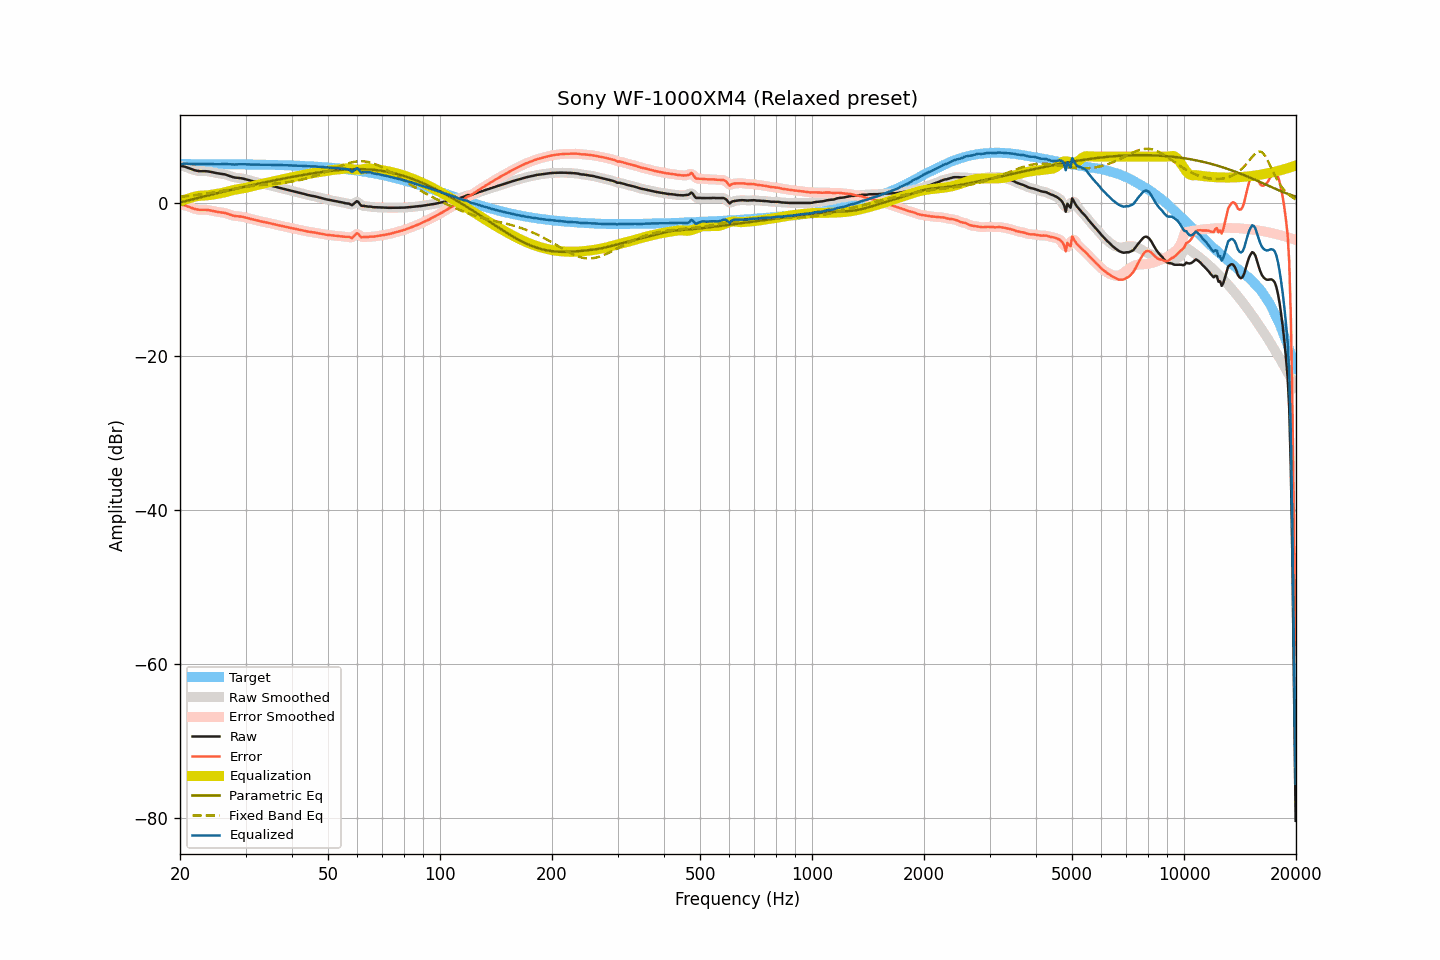

Values plotted in this chart, from the file beside it:
frequency, raw, smoothed, error, error_smoothed, equalization, parametric_eq, fixed_band_eq, equalized_raw, equalized_smoothed, target
20.00, 4.80, 4.80, -0.24, -0.24, 0.18, 0.03, 0.76, 4.98, 4.98, 5.04
20.20, 4.77, 4.77, -0.27, -0.27, 0.25, 0.08, 0.79, 5.03, 5.03, 5.04
20.40, 4.73, 4.74, -0.31, -0.30, 0.33, 0.14, 0.81, 5.06, 5.06, 5.04
20.61, 4.69, 4.69, -0.35, -0.35, 0.40, 0.19, 0.83, 5.09, 5.08, 5.04
20.81, 4.62, 4.62, -0.42, -0.42, 0.47, 0.25, 0.85, 5.09, 5.09, 5.04
21.02, 4.54, 4.55, -0.50, -0.49, 0.53, 0.30, 0.88, 5.07, 5.08, 5.04
21.23, 4.46, 4.46, -0.58, -0.58, 0.59, 0.35, 0.90, 5.05, 5.05, 5.04
21.44, 4.38, 4.38, -0.66, -0.66, 0.65, 0.41, 0.93, 5.03, 5.03, 5.04
21.66, 4.30, 4.30, -0.73, -0.73, 0.72, 0.46, 0.95, 5.03, 5.03, 5.04
21.87, 4.23, 4.24, -0.80, -0.80, 0.79, 0.51, 0.98, 5.02, 5.02, 5.04
22.09, 4.18, 4.18, -0.85, -0.85, 0.84, 0.57, 1.00, 5.02, 5.02, 5.03
22.31, 4.14, 4.14, -0.89, -0.89, 0.88, 0.62, 1.03, 5.02, 5.02, 5.03
22.54, 4.11, 4.12, -0.92, -0.92, 0.90, 0.67, 1.06, 5.01, 5.02, 5.03
22.76, 4.10, 4.10, -0.93, -0.93, 0.92, 0.72, 1.09, 5.02, 5.02, 5.03
22.99, 4.10, 4.10, -0.93, -0.93, 0.93, 0.78, 1.12, 5.03, 5.03, 5.03
23.22, 4.10, 4.10, -0.93, -0.93, 0.94, 0.83, 1.15, 5.04, 5.04, 5.03
23.45, 4.10, 4.10, -0.93, -0.93, 0.95, 0.88, 1.18, 5.05, 5.05, 5.03
23.69, 4.08, 4.09, -0.94, -0.94, 0.96, 0.93, 1.22, 5.05, 5.05, 5.03
23.92, 4.06, 4.06, -0.96, -0.97, 0.99, 0.98, 1.25, 5.05, 5.04, 5.03
24.16, 4.02, 4.02, -1.00, -1.00, 1.01, 1.04, 1.28, 5.04, 5.04, 5.03
24.40, 3.97, 3.98, -1.05, -1.05, 1.05, 1.09, 1.32, 5.02, 5.02, 5.02
24.65, 3.93, 3.93, -1.09, -1.09, 1.08, 1.14, 1.35, 5.02, 5.01, 5.02
24.89, 3.88, 3.88, -1.14, -1.14, 1.12, 1.19, 1.39, 5.00, 5.00, 5.02
25.14, 3.84, 3.84, -1.18, -1.18, 1.16, 1.24, 1.42, 5.00, 5.00, 5.02
25.39, 3.81, 3.81, -1.21, -1.21, 1.19, 1.29, 1.46, 5.00, 5.00, 5.02
25.65, 3.78, 3.78, -1.23, -1.23, 1.23, 1.34, 1.50, 5.01, 5.01, 5.02
25.91, 3.76, 3.76, -1.25, -1.26, 1.27, 1.39, 1.53, 5.03, 5.03, 5.02
26.16, 3.72, 3.72, -1.29, -1.29, 1.31, 1.44, 1.57, 5.03, 5.03, 5.01
26.43, 3.68, 3.68, -1.33, -1.34, 1.36, 1.49, 1.61, 5.04, 5.04, 5.01
26.69, 3.61, 3.61, -1.40, -1.40, 1.41, 1.54, 1.64, 5.03, 5.03, 5.01
26.96, 3.54, 3.54, -1.47, -1.46, 1.47, 1.59, 1.68, 5.02, 5.02, 5.01
27.23, 3.47, 3.47, -1.53, -1.54, 1.53, 1.64, 1.72, 5.01, 5.00, 5.01
27.50, 3.39, 3.40, -1.61, -1.61, 1.59, 1.69, 1.76, 4.98, 4.99, 5.01
27.77, 3.33, 3.33, -1.67, -1.67, 1.64, 1.74, 1.79, 4.98, 4.98, 5.00
28.05, 3.28, 3.29, -1.72, -1.71, 1.69, 1.78, 1.83, 4.97, 4.98, 5.00
28.33, 3.26, 3.26, -1.74, -1.74, 1.73, 1.83, 1.87, 4.99, 4.99, 5.00
28.62, 3.23, 3.23, -1.76, -1.76, 1.76, 1.88, 1.90, 5.00, 5.00, 5.00
28.90, 3.21, 3.21, -1.78, -1.78, 1.79, 1.93, 1.94, 5.01, 5.01, 4.99
29.19, 3.18, 3.18, -1.81, -1.81, 1.83, 1.98, 1.97, 5.01, 5.01, 4.99
29.48, 3.15, 3.15, -1.84, -1.84, 1.86, 2.02, 2.00, 5.01, 5.01, 4.99
29.78, 3.10, 3.10, -1.88, -1.89, 1.90, 2.07, 2.03, 5.00, 5.00, 4.99
30.08, 3.04, 3.04, -1.94, -1.94, 1.94, 2.12, 2.06, 4.99, 4.99, 4.99
30.38, 2.98, 2.98, -2.00, -2.00, 1.99, 2.16, 2.09, 4.97, 4.97, 4.98
30.68, 2.92, 2.93, -2.06, -2.05, 2.04, 2.21, 2.12, 4.97, 4.97, 4.98
30.99, 2.87, 2.87, -2.10, -2.10, 2.10, 2.26, 2.15, 4.97, 4.97, 4.98
31.30, 2.82, 2.82, -2.15, -2.15, 2.15, 2.30, 2.18, 4.97, 4.97, 4.97
31.61, 2.77, 2.77, -2.20, -2.20, 2.21, 2.35, 2.20, 4.98, 4.98, 4.97
31.93, 2.71, 2.72, -2.25, -2.25, 2.26, 2.39, 2.23, 4.97, 4.97, 4.97
32.24, 2.66, 2.66, -2.30, -2.30, 2.31, 2.44, 2.25, 4.97, 4.97, 4.96
32.57, 2.60, 2.60, -2.36, -2.36, 2.36, 2.48, 2.27, 4.96, 4.96, 4.96
32.89, 2.54, 2.55, -2.41, -2.41, 2.40, 2.53, 2.29, 4.95, 4.95, 4.96
33.22, 2.49, 2.49, -2.46, -2.46, 2.45, 2.57, 2.31, 4.94, 4.94, 4.95
33.55, 2.45, 2.45, -2.50, -2.50, 2.50, 2.62, 2.33, 4.95, 4.94, 4.95
33.89, 2.40, 2.40, -2.54, -2.54, 2.54, 2.66, 2.35, 4.94, 4.95, 4.94
34.23, 2.36, 2.36, -2.58, -2.58, 2.59, 2.71, 2.37, 4.95, 4.95, 4.94
34.57, 2.31, 2.31, -2.62, -2.62, 2.63, 2.75, 2.39, 4.94, 4.94, 4.94
34.92, 2.26, 2.26, -2.67, -2.67, 2.68, 2.79, 2.41, 4.94, 4.94, 4.93
35.27, 2.20, 2.21, -2.72, -2.72, 2.72, 2.84, 2.43, 4.93, 4.93, 4.93
35.62, 2.15, 2.15, -2.77, -2.77, 2.77, 2.88, 2.45, 4.92, 4.92, 4.92
35.97, 2.09, 2.09, -2.83, -2.82, 2.82, 2.92, 2.47, 4.91, 4.92, 4.92
... 635 more rows
